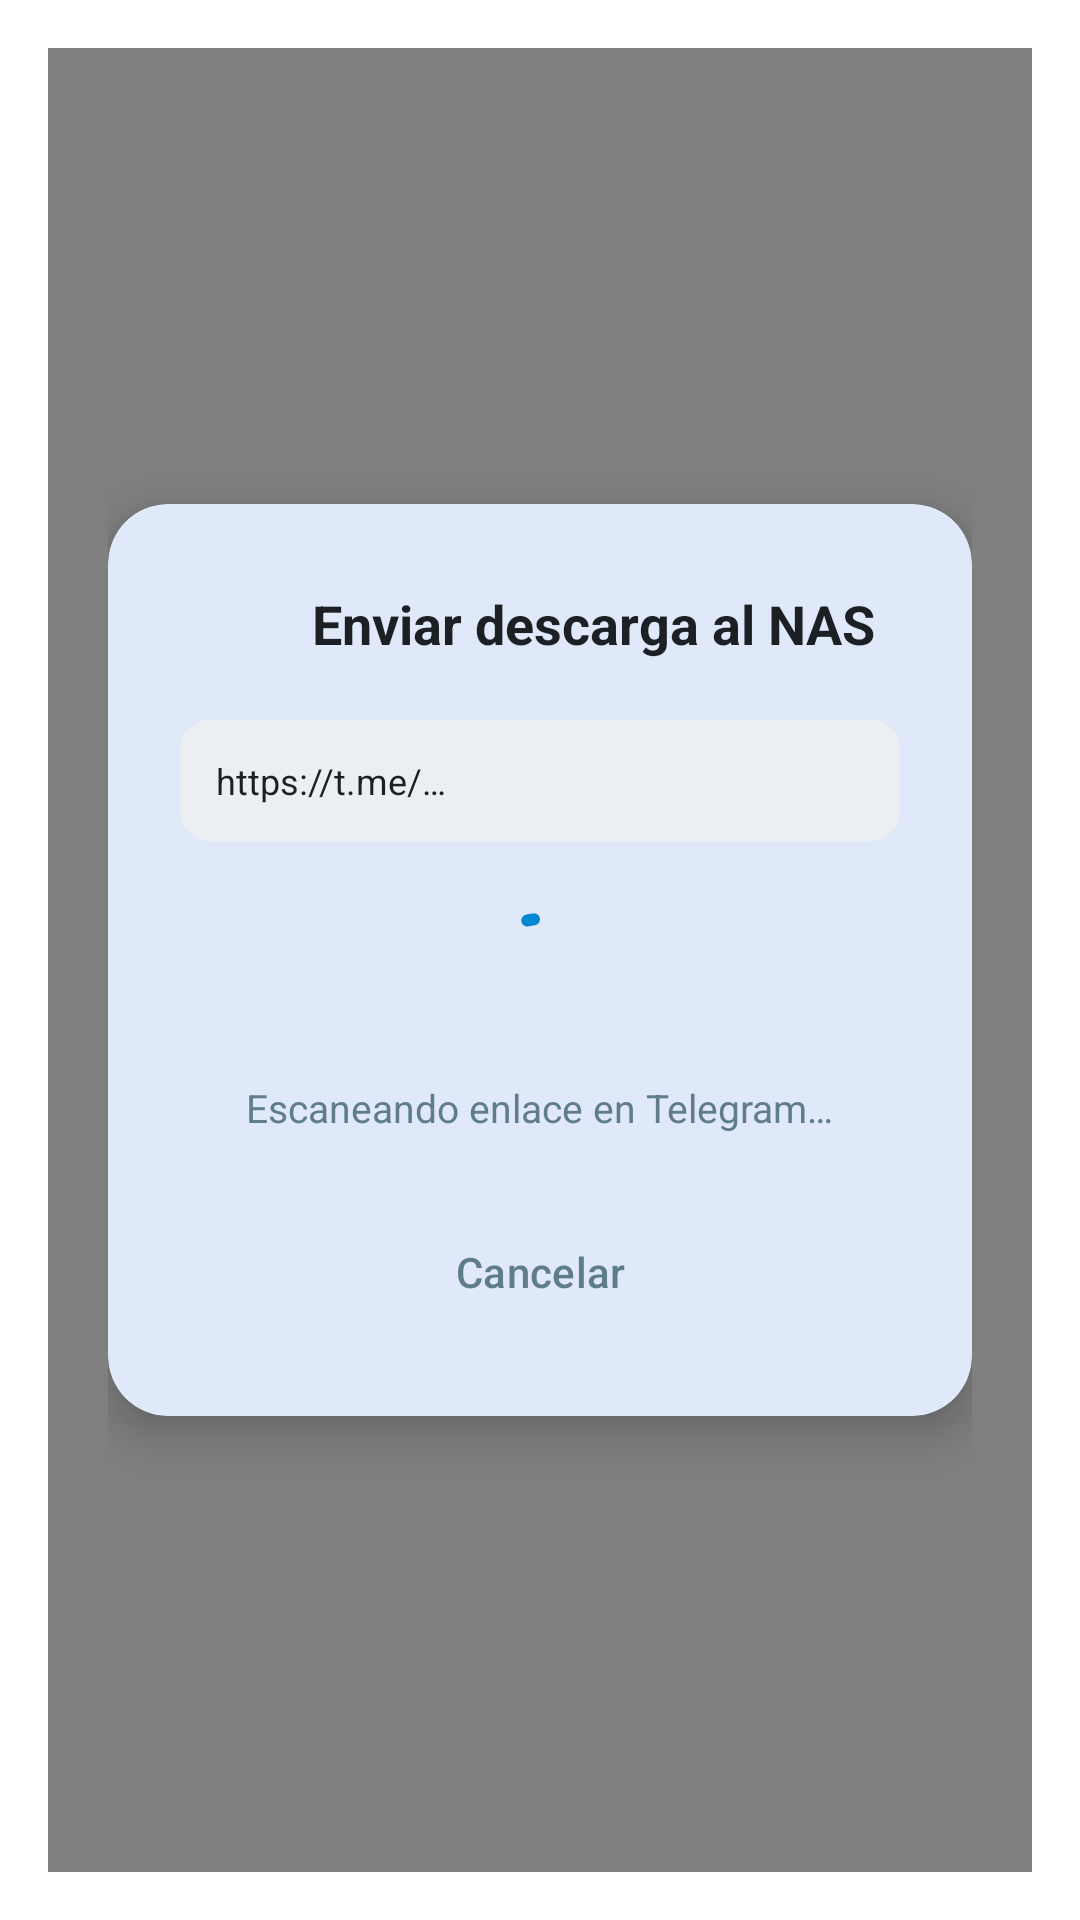

This screen was rendered from an Android layout file. Write that file and the resources it references.
<!-- AndroidManifest.xml: activity theme Theme.TelegramDownloaderRemote.Dialog -->
<!-- res/layout/activity_share.xml -->
<?xml version="1.0" encoding="utf-8"?>
<LinearLayout
    xmlns:android="http://schemas.android.com/apk/res/android"
    xmlns:app="http://schemas.android.com/apk/res-auto"
    xmlns:tools="http://schemas.android.com/tools"
    android:layout_width="match_parent"
    android:layout_height="match_parent"
    android:gravity="center"
    android:background="#80000000"
    android:padding="20dp">

    <com.google.android.material.card.MaterialCardView
        android:layout_width="match_parent"
        android:layout_height="wrap_content"
        app:cardCornerRadius="20dp"
        app:cardElevation="8dp"
        app:strokeWidth="0dp">

        <LinearLayout
            android:layout_width="match_parent"
            android:layout_height="wrap_content"
            android:orientation="vertical"
            android:padding="24dp">

            
            <LinearLayout
                android:layout_width="match_parent"
                android:layout_height="wrap_content"
                android:orientation="horizontal"
                android:gravity="center_vertical">

                <ImageView
                    android:layout_width="32dp"
                    android:layout_height="32dp"
                    android:src="@drawable/ic_send"
                    app:tint="@color/primary"
                    android:contentDescription="Send icon" />

                <TextView
                    android:layout_width="wrap_content"
                    android:layout_height="wrap_content"
                    android:text="@string/title_share"
                    android:textSize="18sp"
                    android:textStyle="bold"
                    android:textColor="@color/text_primary"
                    android:layout_marginStart="12dp" />
            </LinearLayout>

            
            <com.google.android.material.card.MaterialCardView
                android:layout_width="match_parent"
                android:layout_height="wrap_content"
                android:layout_marginTop="16dp"
                app:cardCornerRadius="10dp"
                app:cardElevation="0dp"
                app:strokeWidth="1dp"
                app:strokeColor="@color/surface_variant"
                app:cardBackgroundColor="@color/surface_variant">

                <TextView
                    android:id="@+id/tvDetectedLink"
                    android:layout_width="match_parent"
                    android:layout_height="wrap_content"
                    android:padding="12dp"
                    android:text="https://t.me/…"
                    android:textSize="12sp"
                    android:textColor="@color/text_primary"
                    android:maxLines="2"
                    android:ellipsize="middle" />
            </com.google.android.material.card.MaterialCardView>

            
            <LinearLayout
                android:id="@+id/layoutLoading"
                android:layout_width="match_parent"
                android:layout_height="wrap_content"
                android:orientation="vertical"
                android:gravity="center"
                android:layout_marginTop="20dp"
                android:layout_marginBottom="10dp">

                <com.google.android.material.progressindicator.CircularProgressIndicator
                    android:id="@+id/progressLoading"
                    android:layout_width="wrap_content"
                    android:layout_height="wrap_content"
                    android:indeterminate="true"
                    app:indicatorColor="@color/primary" />

                <TextView
                    android:id="@+id/tvLoadingStatus"
                    android:layout_width="wrap_content"
                    android:layout_height="wrap_content"
                    android:layout_marginTop="12dp"
                    android:text="@string/scanning_link"
                    android:textSize="13sp"
                    android:textColor="@color/text_secondary" />
            </LinearLayout>

            
            <LinearLayout
                android:id="@+id/layoutResult"
                android:layout_width="match_parent"
                android:layout_height="wrap_content"
                android:orientation="vertical"
                android:visibility="gone"
                android:layout_marginTop="16dp"
                tools:visibility="visible">

                <TextView
                    android:id="@+id/tvResultTitle"
                    android:layout_width="match_parent"
                    android:layout_height="wrap_content"
                    android:text="1 archivo encontrado"
                    android:textSize="14sp"
                    android:textStyle="bold"
                    android:textColor="@color/text_primary" />

                <TextView
                    android:id="@+id/tvResultDetails"
                    android:layout_width="match_parent"
                    android:layout_height="wrap_content"
                    android:text="Nombre_archivo.mp4 • 450 MB"
                    android:textSize="12sp"
                    android:textColor="@color/text_secondary"
                    android:layout_marginTop="4dp" />

                <com.google.android.material.button.MaterialButton
                    android:id="@+id/btnDownloadNow"
                    android:layout_width="match_parent"
                    android:layout_height="50dp"
                    android:layout_marginTop="18dp"
                    android:text="@string/action_send_download"
                    app:icon="@drawable/ic_download"
                    app:backgroundTint="@color/primary"
                    android:textColor="@color/text_on_primary" />
            </LinearLayout>

            
            <LinearLayout
                android:id="@+id/layoutError"
                android:layout_width="match_parent"
                android:layout_height="wrap_content"
                android:orientation="vertical"
                android:visibility="gone"
                android:layout_marginTop="16dp">

                <TextView
                    android:id="@+id/tvErrorMessage"
                    android:layout_width="match_parent"
                    android:layout_height="wrap_content"
                    android:text="Error al escanear"
                    android:textSize="13sp"
                    android:textColor="@color/status_error"
                    android:gravity="center" />
            </LinearLayout>

            
            <com.google.android.material.button.MaterialButton
                android:id="@+id/btnCancel"
                style="@style/Widget.Material3.Button.TextButton"
                android:layout_width="match_parent"
                android:layout_height="wrap_content"
                android:layout_marginTop="12dp"
                android:text="@string/action_cancel"
                android:textColor="@color/text_secondary" />

        </LinearLayout>
    </com.google.android.material.card.MaterialCardView>

</LinearLayout>
<!-- resources referenced by this layout -->
<resources>
  <color name="primary">#0288D1</color>
  <color name="status_error">#D32F2F</color>
  <color name="surface_variant">#ECEFF1</color>
  <color name="text_on_primary">#FFFFFF</color>
  <color name="text_primary">#1C2024</color>
  <color name="text_secondary">#607D8B</color>
  <string name="action_cancel">Cancelar</string>
  <string name="action_send_download">Enviar y Descargar</string>
  <string name="scanning_link">Escaneando enlace en Telegram…</string>
  <string name="title_share">Enviar descarga al NAS</string>
  <style name="Theme.TelegramDownloaderRemote.Dialog" parent="Theme.Material3.DayNight.Dialog">
          <item name="colorPrimary">@color/primary</item>
          <item name="colorSecondary">@color/accent</item>
      </style>
  <color name="accent">#00BCD4</color>
</resources>
